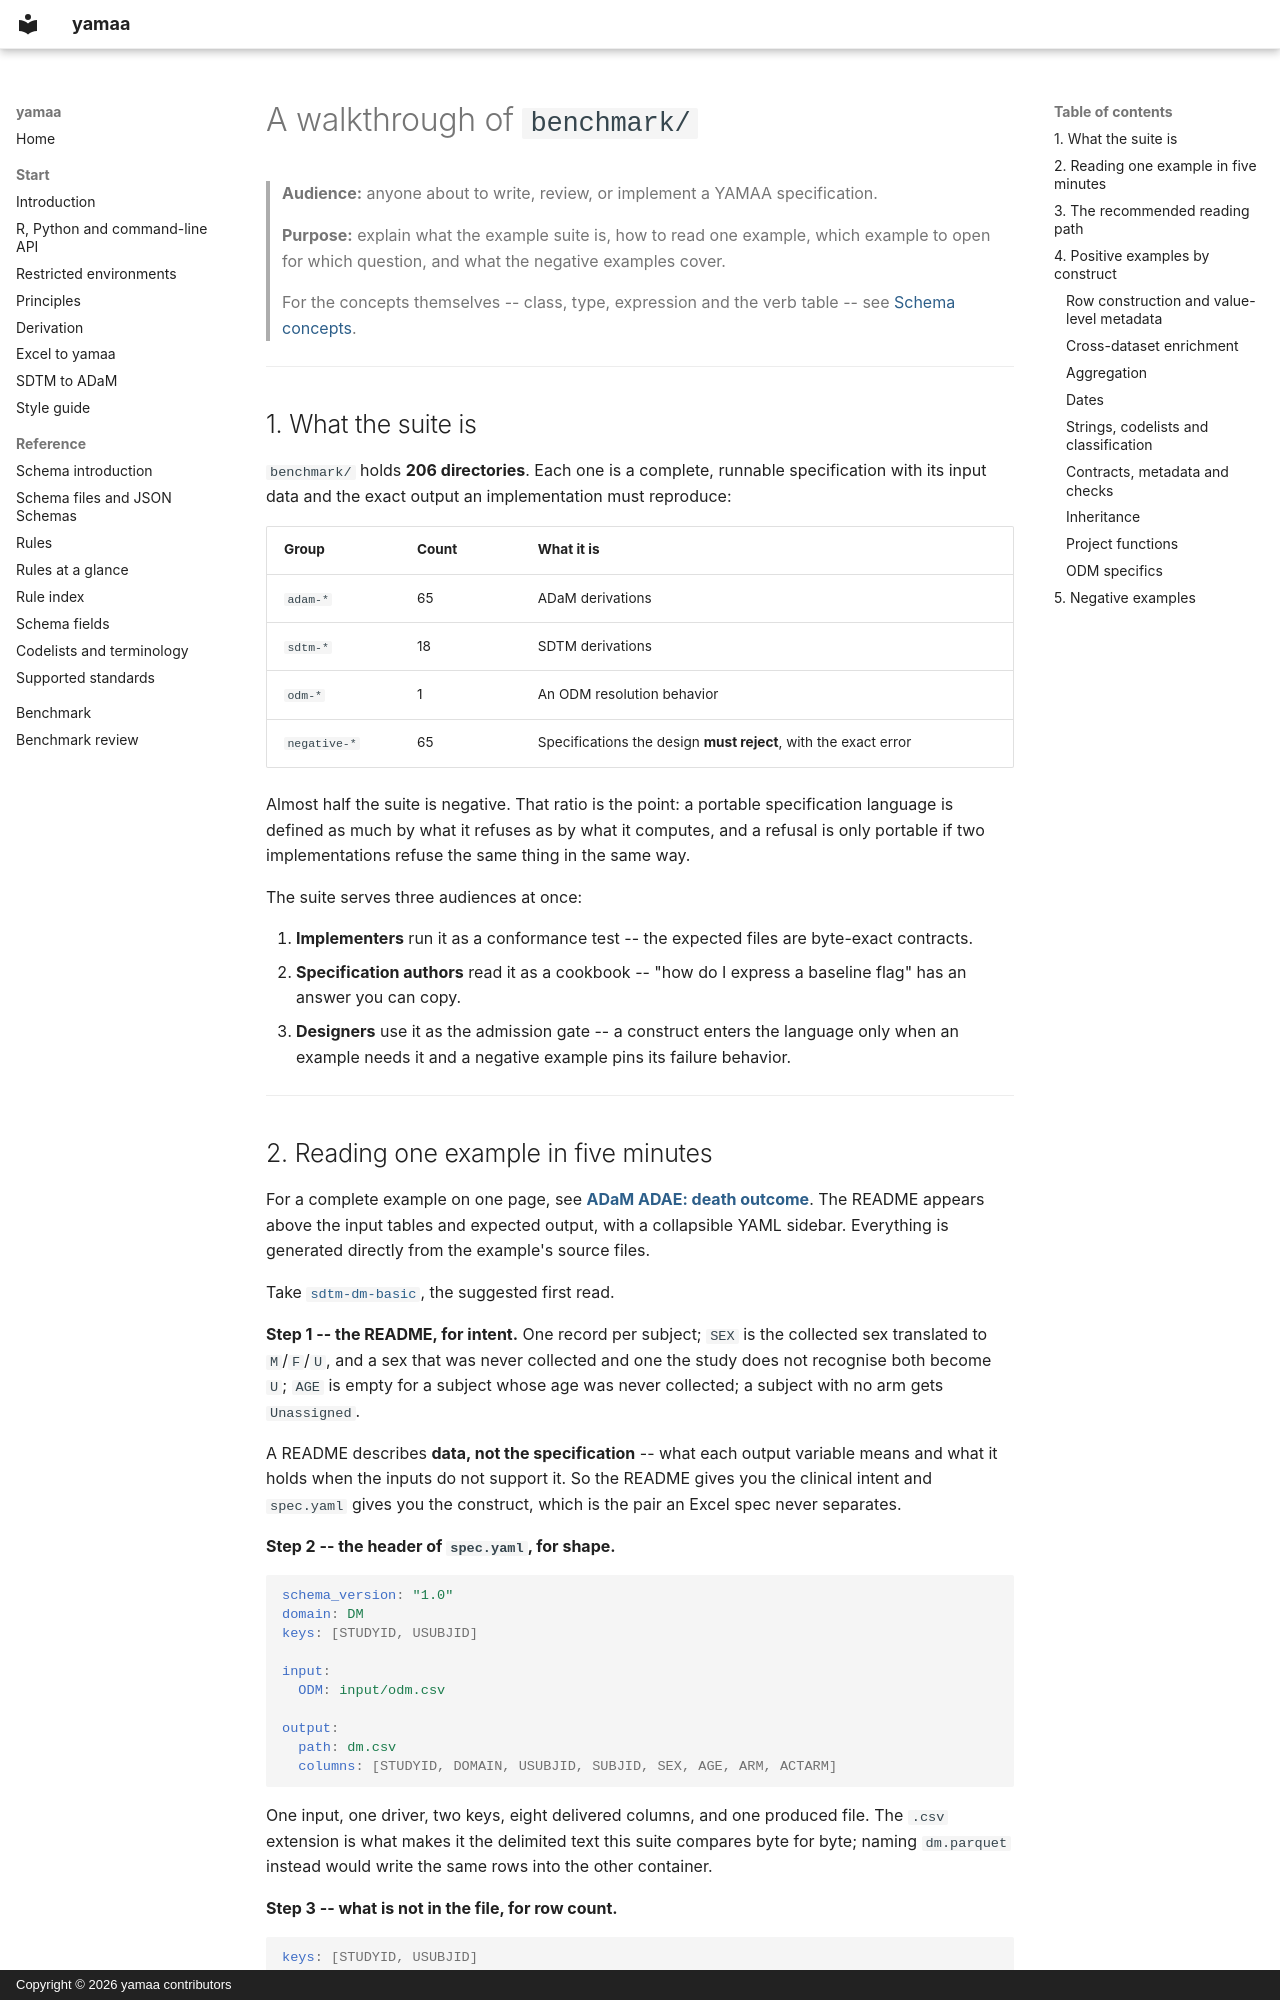

repository: elong0527/yamaa · page: yaml-examples-walkthrough/index.html · generator: mkdocs · copyright: Copyright © 2026 yamaa contributors

---
title: YAML examples walkthrough
---

# A walkthrough of `benchmark/`

> **Audience:** anyone about to write, review, or implement a YAMAA
> specification.
>
> **Purpose:** explain what the example suite is, how to read one example,
> which example to open for which question, and what the negative examples
> cover.
>
> For the concepts themselves -- class, type, expression and the verb table --
> see [Schema concepts](schema-concepts.md).

---

## 1. What the suite is

`benchmark/` holds **206 directories**. Each one is a complete, runnable
specification with its input data and the exact output an implementation must
reproduce:

| Group | Count | What it is |
|---|---|---|
| `adam-*` | 65 | ADaM derivations |
| `sdtm-*` | 18 | SDTM derivations |
| `odm-*` | 1 | An ODM resolution behavior |
| `negative-*` | 65 | Specifications the design **must reject**, with the exact error |

Almost half the suite is negative. That ratio is the point: a portable
specification language is defined as much by what it refuses as by what it
computes, and a refusal is only portable if two implementations refuse the same
thing in the same way.

The suite serves three audiences at once:

1. **Implementers** run it as a conformance test -- the expected files are
   byte-exact contracts.
2. **Specification authors** read it as a cookbook -- "how do I express a
   baseline flag" has an answer you can copy.
3. **Designers** use it as the admission gate -- a construct enters the language
   only when an example needs it and a negative example pins its failure
   behavior.

---
